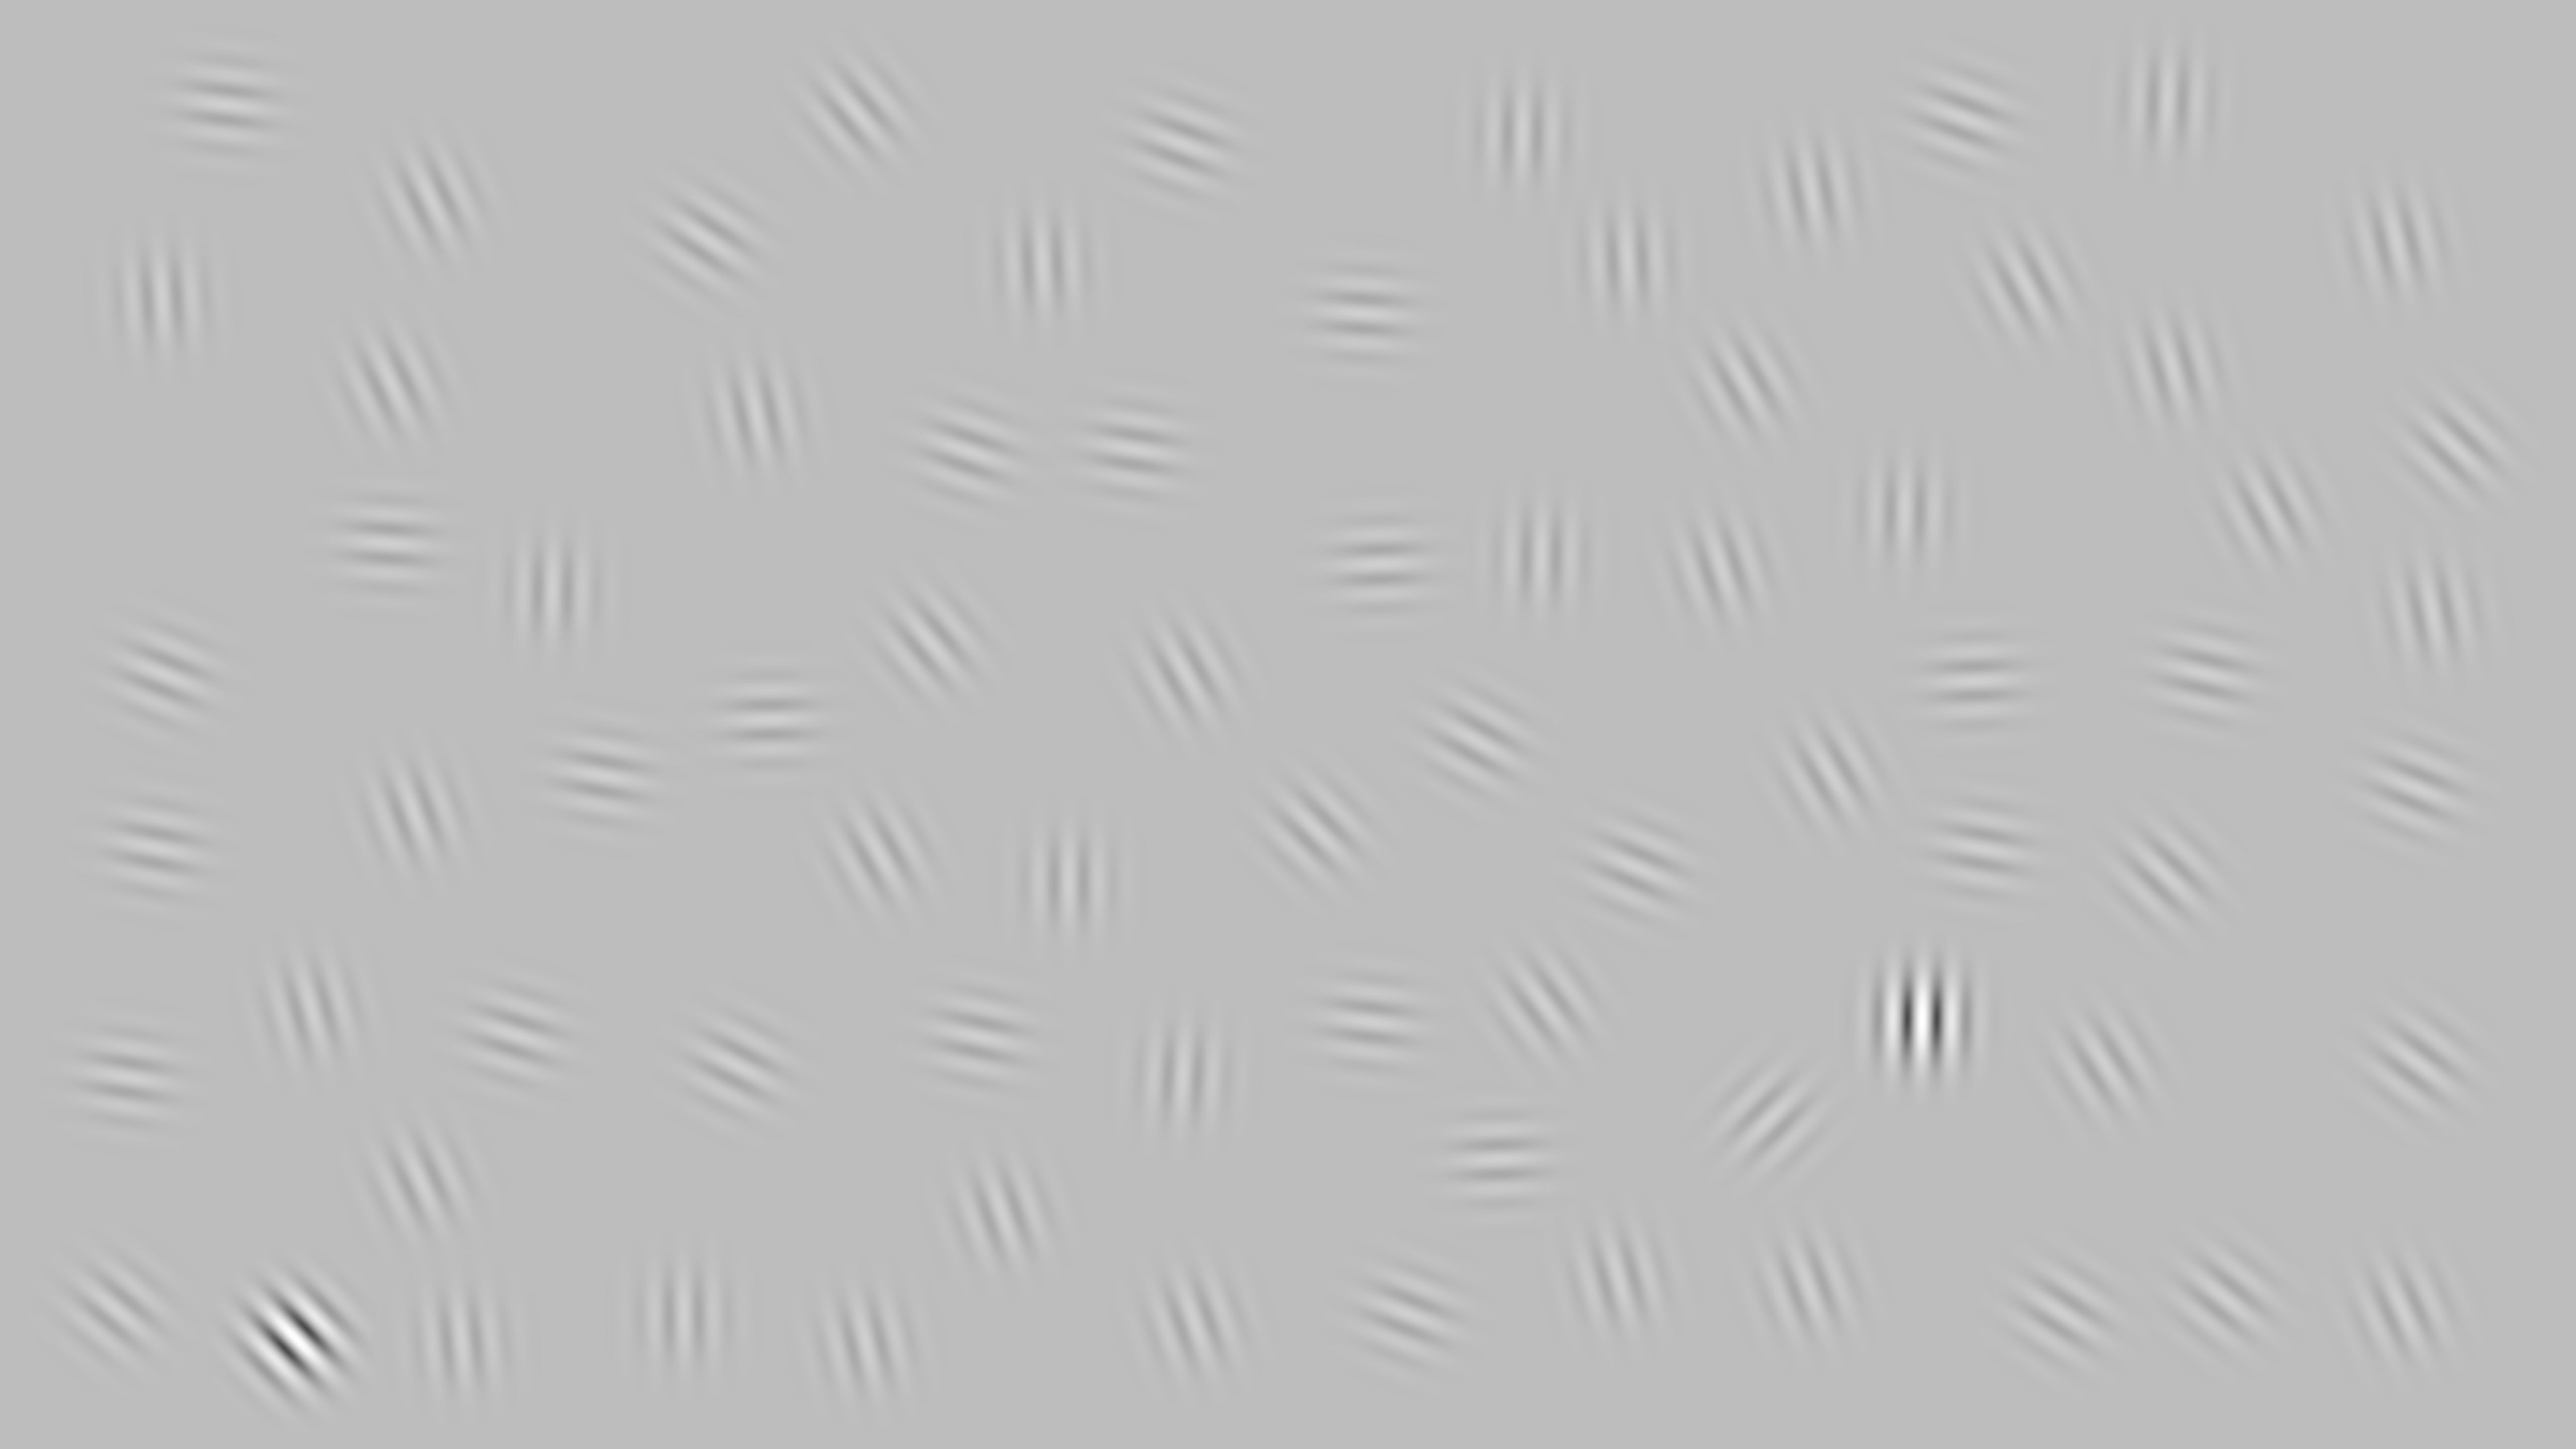

Source data for this figure (header and first rows):
3519, 4764, 323, 2723, 2073, 4184, 2710, 3255, 1850, 3787, 4309, 3941, 2352, 3064, 4305, 4319, 2255, 4806, 3235, 620, 1099, 2357, 2980, 3601
2224, 481, 594, 2032, 525, 2116, 624, 1726, 1277, 1016, 200, 1688, 2138, 1106, 1739, 732, 894, 2114, 516, 2007, 1174, 1340, 2305, 380
0.25, 0.25, 0.25, 0.25, 0.25, 0.25, 0.25, 0.25, 0.25, 0.25, 0.25, 0.25, 0.25, 0.25, 0.25, 0.25, 0.25, 0.25, 0.25, 0.25, 0.25, 0.25, 0.25, 0.25
45, 167, 176, 97, 177, 148, 94, 113, 140, 181, 182, 100, 183, 181, 134, 165, 99, 127, 177, 165, 181, 151, 88, 170
